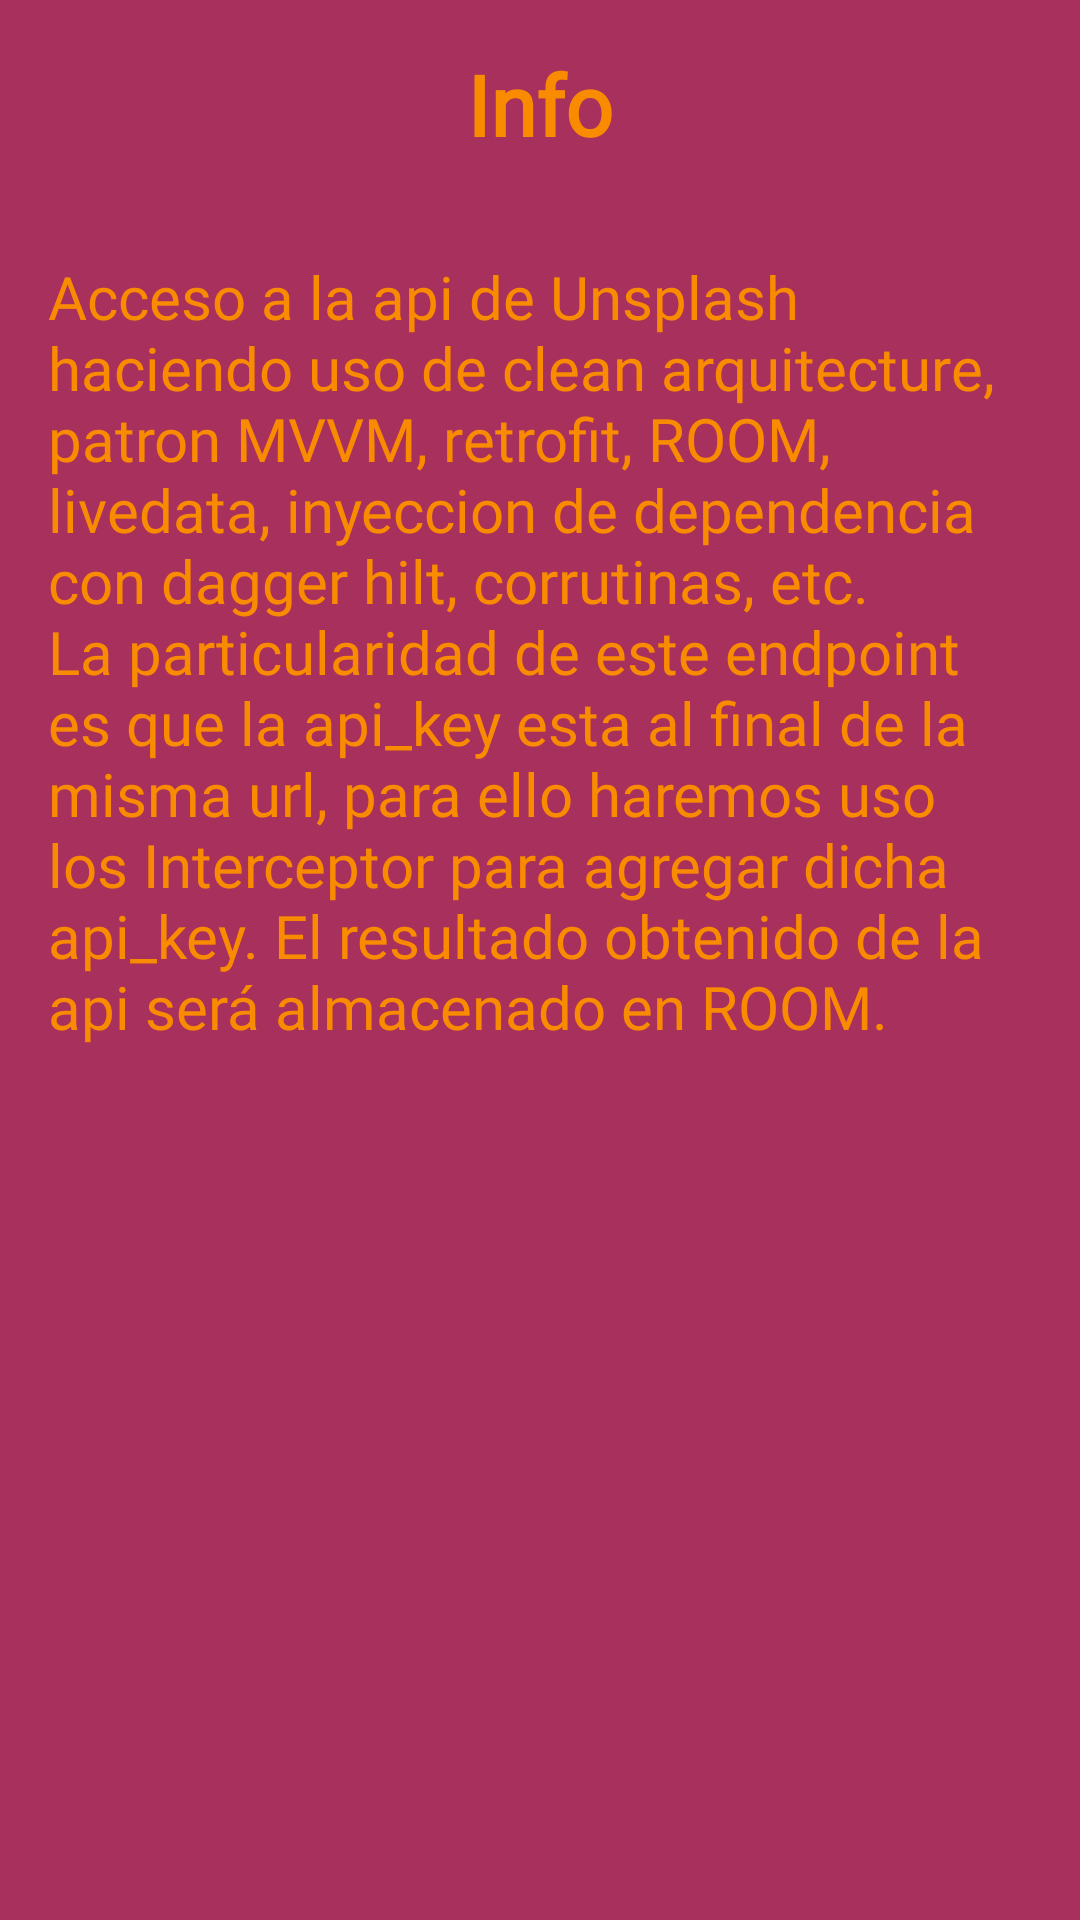

This screen was rendered from an Android layout file. Write that file and the resources it references.
<!-- AndroidManifest.xml: application theme Theme.ApiRestUnsplash -->
<!-- res/layout/fragment_info.xml -->
<?xml version="1.0" encoding="utf-8"?>
<androidx.constraintlayout.widget.ConstraintLayout xmlns:android="http://schemas.android.com/apk/res/android"
    xmlns:app="http://schemas.android.com/apk/res-auto"
    xmlns:tools="http://schemas.android.com/tools"
    android:layout_width="match_parent"
    android:layout_height="match_parent"
    android:background="@color/primary"
    tools:context=".presentation.ui.InfoFragment">


    <TextView
        android:id="@+id/tv_title"
        android:layout_width="wrap_content"
        android:layout_height="wrap_content"
        android:layout_marginStart="16dp"
        android:layout_marginTop="16dp"
        android:layout_marginEnd="16dp"
        android:text="@string/info"
        android:textColor="@color/secondary"
        android:fontFamily="@font/playball_regular"
        android:textStyle="bold"
        android:textSize="28sp"
        app:layout_constraintEnd_toEndOf="parent"
        app:layout_constraintStart_toStartOf="parent"
        app:layout_constraintTop_toTopOf="parent" />

    <TextView
        android:id="@+id/tv_subtitle"
        android:layout_width="0dp"
        android:layout_height="wrap_content"
        android:layout_marginStart="16dp"
        android:layout_marginTop="32dp"
        android:layout_marginEnd="16dp"
        android:text="@string/text_subtitle"
        android:textColor="@color/secondary"
        android:fontFamily="@font/playball_regular"
        android:textSize="20sp"
        app:layout_constraintEnd_toEndOf="parent"
        app:layout_constraintStart_toStartOf="parent"
        app:layout_constraintTop_toBottomOf="@+id/tv_title" />
</androidx.constraintlayout.widget.ConstraintLayout>
<!-- resources referenced by this layout -->
<resources>
  <color name="primary">#A8305C</color>
  <color name="secondary">#f98b00</color>
  <string name="info">Info</string>
  <string name="text_subtitle">Acceso a la api de Unsplash haciendo uso de clean arquitecture, patron MVVM, retrofit, ROOM, livedata, inyeccion de dependencia con dagger hilt, corrutinas, etc.\nLa particularidad de este endpoint es que la api_key esta al final de la misma url, para ello haremos uso los Interceptor para agregar dicha api_key. El resultado obtenido de la api será almacenado en ROOM.</string>
  <style name="Theme.ApiRestUnsplash" parent="Base.Theme.ApiRestUnsplash" />
  <style name="Base.Theme.ApiRestUnsplash" parent="Theme.Material3.DayNight.NoActionBar">
          
  
          
          <item name="colorPrimary">@color/primaryDark</item>
          <item name="colorPrimaryVariant">@color/primaryDark</item>
          <item name="colorOnPrimary">@color/primary</item>
          
          <item name="colorSecondary">@color/accent</item>
          <item name="colorSecondaryVariant">@color/secondary</item>
          <item name="colorOnSecondary">@color/black</item>
  
          
          <item name="android:statusBarColor">@color/primary</item>
  
      </style>
  <color name="primaryDark">#3F001A</color>
  <color name="accent">#fed473</color>
  <color name="black">#FF000000</color>
</resources>
